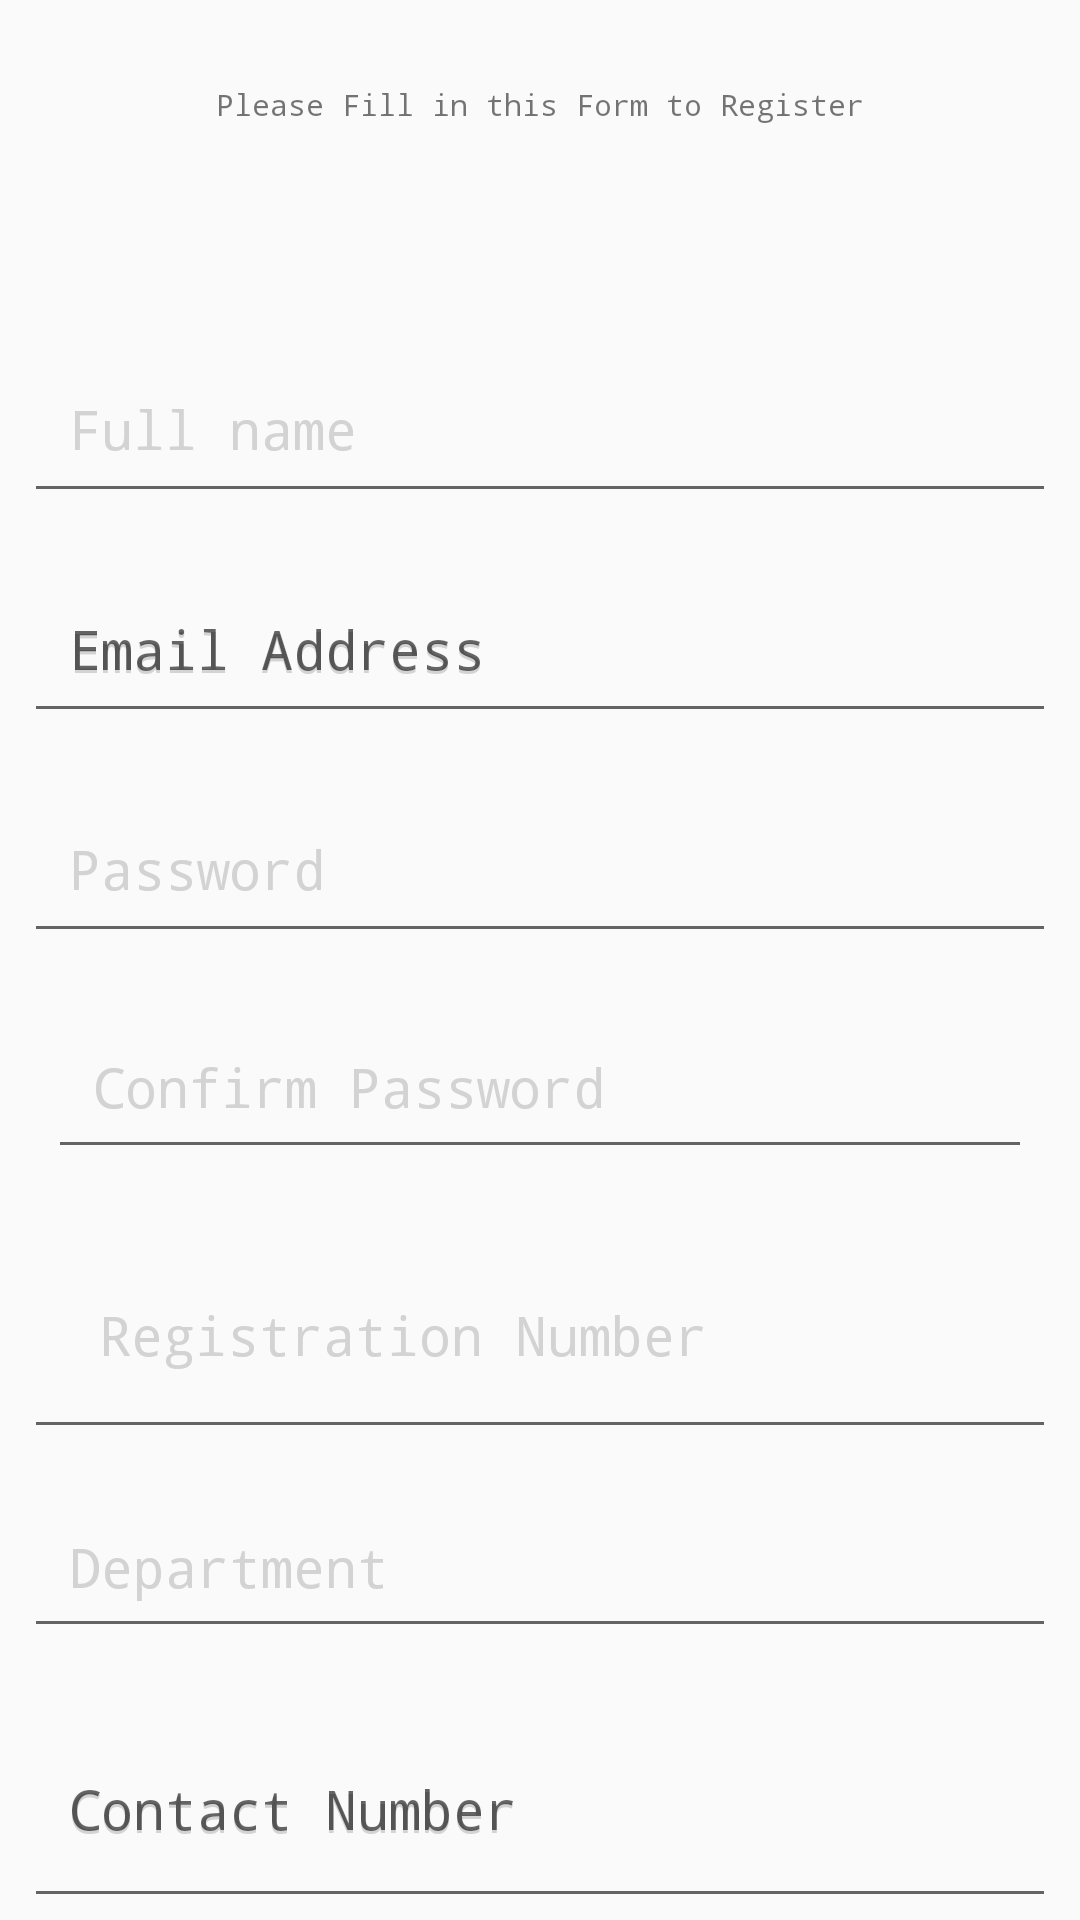

Reconstruct the res/layout file that produces this screen, plus the resources it refers to.
<!-- AndroidManifest.xml: application theme AppTheme -->
<!-- res/layout/activity_api_registration.xml -->
<?xml version="1.0" encoding="utf-8"?>
<android.support.constraint.ConstraintLayout xmlns:android="http://schemas.android.com/apk/res/android"
    xmlns:app="http://schemas.android.com/apk/res-auto"
    xmlns:tools="http://schemas.android.com/tools"
    android:layout_width="match_parent"
    android:layout_height="match_parent"
    android:background="@drawable/gradient_blue"
    >

    <android.support.design.widget.TextInputLayout
        android:id="@+id/sdfasdf"
        android:layout_width="match_parent"
        android:layout_height="64dp"
        android:layout_marginStart="8dp"
        android:layout_marginTop="8dp"
        android:layout_marginEnd="8dp"
        android:hint="Confirm Password"
        android:textColorHint="@color/colorGrey"
        app:layout_constraintEnd_toEndOf="parent"
        app:layout_constraintHorizontal_bias="0.0"
        app:layout_constraintStart_toStartOf="parent"
        app:layout_constraintTop_toBottomOf="@+id/textInputLayout3">

        <EditText
            android:id="@+id/entryCpassword"
            android:layout_width="match_parent"
            android:layout_height="wrap_content"
            android:layout_marginStart="8dp"
            android:layout_marginEnd="8dp"
            android:ems="10"
            android:inputType="textPassword"
            android:padding="15dp"
            android:textColor="@color/colorWhite"
            android:textColorHint="@color/colorGrey" />
    </android.support.design.widget.TextInputLayout>

    <EditText
        android:id="@+id/entryDept"
        android:layout_width="match_parent"
        android:layout_height="0dp"
        android:layout_marginStart="8dp"
        android:layout_marginTop="12dp"
        android:layout_marginEnd="8dp"
        android:ems="10"
        android:hint="Department"
        android:inputType="textPersonName"
        android:padding="15dp"
        android:textColor="@color/colorWhite"
        android:textColorHint="@color/colorGrey"
        app:layout_constraintEnd_toEndOf="parent"
        app:layout_constraintHorizontal_bias="0.0"
        app:layout_constraintStart_toStartOf="parent"
        app:layout_constraintTop_toBottomOf="@+id/textInputLayout4" />

    <TextView
        android:id="@+id/textView5"
        android:layout_width="wrap_content"
        android:layout_height="wrap_content"
        android:layout_marginStart="8dp"
        android:layout_marginTop="28dp"
        android:layout_marginEnd="8dp"
        android:text="Please Fill in this Form to Register"
        android:textColor="@color/colorWhite"
        android:textSize="10sp"
        app:layout_constraintEnd_toEndOf="parent"
        app:layout_constraintStart_toStartOf="parent"
        app:layout_constraintTop_toTopOf="parent" />

    <android.support.design.widget.TextInputLayout
        android:id="@+id/xoxo"
        android:layout_width="match_parent"
        android:layout_height="wrap_content"
        android:layout_marginTop="64dp"
        android:hint="Full name"
        android:textColorHint="@color/colorGrey"
        app:layout_constraintEnd_toEndOf="parent"
        app:layout_constraintHorizontal_bias="0.0"
        app:layout_constraintStart_toStartOf="parent"
        app:layout_constraintTop_toBottomOf="@+id/textView5">

        <EditText
            android:id="@+id/entryName"
            android:layout_width="match_parent"
            android:layout_height="wrap_content"
            android:layout_marginStart="8dp"
            android:layout_marginTop="40dp"
            android:layout_marginEnd="8dp"
            android:ems="10"
            android:inputType="textPersonName"
            android:padding="15dp"
            android:textColor="@color/colorWhite"
            android:textColorHint="@color/colorGrey"
            />
    </android.support.design.widget.TextInputLayout>

    <android.support.design.widget.TextInputLayout
        android:id="@+id/text34"
        android:layout_width="match_parent"
        android:layout_height="82dp"
        android:layout_marginTop="8dp"
        android:hint="Contact Number"
        app:layout_constraintEnd_toEndOf="parent"
        app:layout_constraintHorizontal_bias="1.0"
        app:layout_constraintStart_toStartOf="parent"
        app:layout_constraintTop_toBottomOf="@+id/entryDept">

        <EditText
            android:id="@+id/entryContact"
            android:layout_width="match_parent"
            android:layout_height="match_parent"
            android:layout_marginStart="8dp"
            android:layout_marginEnd="8dp"
            android:ems="10"
            android:hint="Contact Number"
            android:inputType="numberDecimal"
            android:padding="15dp"
            android:textColor="@color/colorWhite"
            android:textColorHint="@color/colorGrey" />

    </android.support.design.widget.TextInputLayout>

    <android.support.design.widget.TextInputLayout
        android:id="@+id/textInputLayout"
        android:layout_width="match_parent"
        android:layout_height="wrap_content"
        android:layout_marginTop="8dp"
        android:hint="Email Address"
        app:layout_constraintEnd_toEndOf="parent"
        app:layout_constraintHorizontal_bias="1.0"
        app:layout_constraintStart_toStartOf="parent"
        app:layout_constraintTop_toBottomOf="@+id/xoxo">

        <EditText
            android:id="@+id/entryEmail"
            android:layout_width="match_parent"
            android:layout_height="wrap_content"
            android:layout_marginStart="8dp"
            android:layout_marginEnd="8dp"
            android:ems="10"
            android:hint="Email Address"
            android:inputType="textEmailAddress"
            android:padding="15dp"
            android:textColor="@color/colorWhite"
            android:textColorHint="@color/colorGrey" />
    </android.support.design.widget.TextInputLayout>

    <android.support.design.widget.TextInputLayout
        android:id="@+id/textInputLayout3"
        android:layout_width="match_parent"
        android:layout_height="wrap_content"
        android:layout_marginTop="8dp"
        android:hint="Password"
        android:textColorHint="@color/colorGrey"
        app:layout_constraintEnd_toEndOf="parent"
        app:layout_constraintHorizontal_bias="1.0"
        app:layout_constraintStart_toStartOf="parent"
        app:layout_constraintTop_toBottomOf="@+id/textInputLayout">

        <EditText
            android:id="@+id/entryPassword"
            android:layout_width="match_parent"
            android:layout_height="wrap_content"
            android:layout_marginStart="8dp"
            android:layout_marginEnd="8dp"
            android:ems="10"
            android:inputType="textPassword"
            android:padding="15dp"
            android:textColor="@color/colorWhite"
            android:textColorHint="@color/colorGrey" />
    </android.support.design.widget.TextInputLayout>

    <android.support.design.widget.TextInputLayout
        android:id="@+id/textInputLayout4"
        android:layout_width="match_parent"
        android:layout_height="wrap_content"
        android:layout_marginTop="8dp"
        android:hint="Registration Number"
        android:textColorHint="@color/colorGrey"
        app:layout_constraintEnd_toEndOf="parent"
        app:layout_constraintHorizontal_bias="0.0"
        app:layout_constraintStart_toStartOf="parent"
        app:layout_constraintTop_toBottomOf="@+id/sdfasdf">

        <EditText
            android:id="@+id/entryRegNo"
            android:layout_width="match_parent"
            android:layout_height="wrap_content"
            android:layout_marginStart="8dp"
            android:layout_marginEnd="8dp"
            android:ems="10"
            android:inputType="number"
            android:padding="25dp"
            android:textColor="@color/colorWhite" />
    </android.support.design.widget.TextInputLayout>

    <Button
        android:id="@+id/testButton"
        android:layout_width="match_parent"
        android:layout_height="wrap_content"
        android:layout_marginStart="8dp"
        android:layout_marginTop="8dp"
        android:layout_marginEnd="8dp"
        android:backgroundTint="@color/colorWhite"
        android:text="Register"
        app:layout_constraintEnd_toEndOf="parent"
        app:layout_constraintStart_toStartOf="parent"
        app:layout_constraintTop_toBottomOf="@+id/text34" />

    <ProgressBar
        android:id="@+id/pBarreg"
        style="?android:attr/progressBarStyleLarge"
        android:layout_width="32dp"
        android:layout_height="43dp"
        android:layout_centerHorizontal="true"
        android:layout_marginLeft="8dp"
        android:layout_marginTop="8dp"
        android:visibility="gone"
        app:layout_constraintBottom_toBottomOf="@+id/testButton"
        app:layout_constraintEnd_toEndOf="@+id/sdfasdf"
        app:layout_constraintStart_toStartOf="@+id/sdfasdf"
        app:layout_constraintTop_toBottomOf="@+id/textView5" />


</android.support.constraint.ConstraintLayout>
<!-- resources referenced by this layout -->
<resources>
  <color name="colorGrey">#D3D3D3</color>
  <style name="AppTheme" parent="Theme.AppCompat.Light.NoActionBar">
          
          <item name="colorPrimary">@color/colorPrimary</item>
          <item name="colorPrimaryDark">@color/colorPrimaryDark</item>
          <item name="colorAccent">@color/colorAccent</item>
          <item name="android:typeface">monospace</item>
      </style>
  <color name="colorPrimary">#3F51B5</color>
  <color name="colorPrimaryDark">#303F9F</color>
  <color name="colorAccent">#004d40</color>
</resources>
